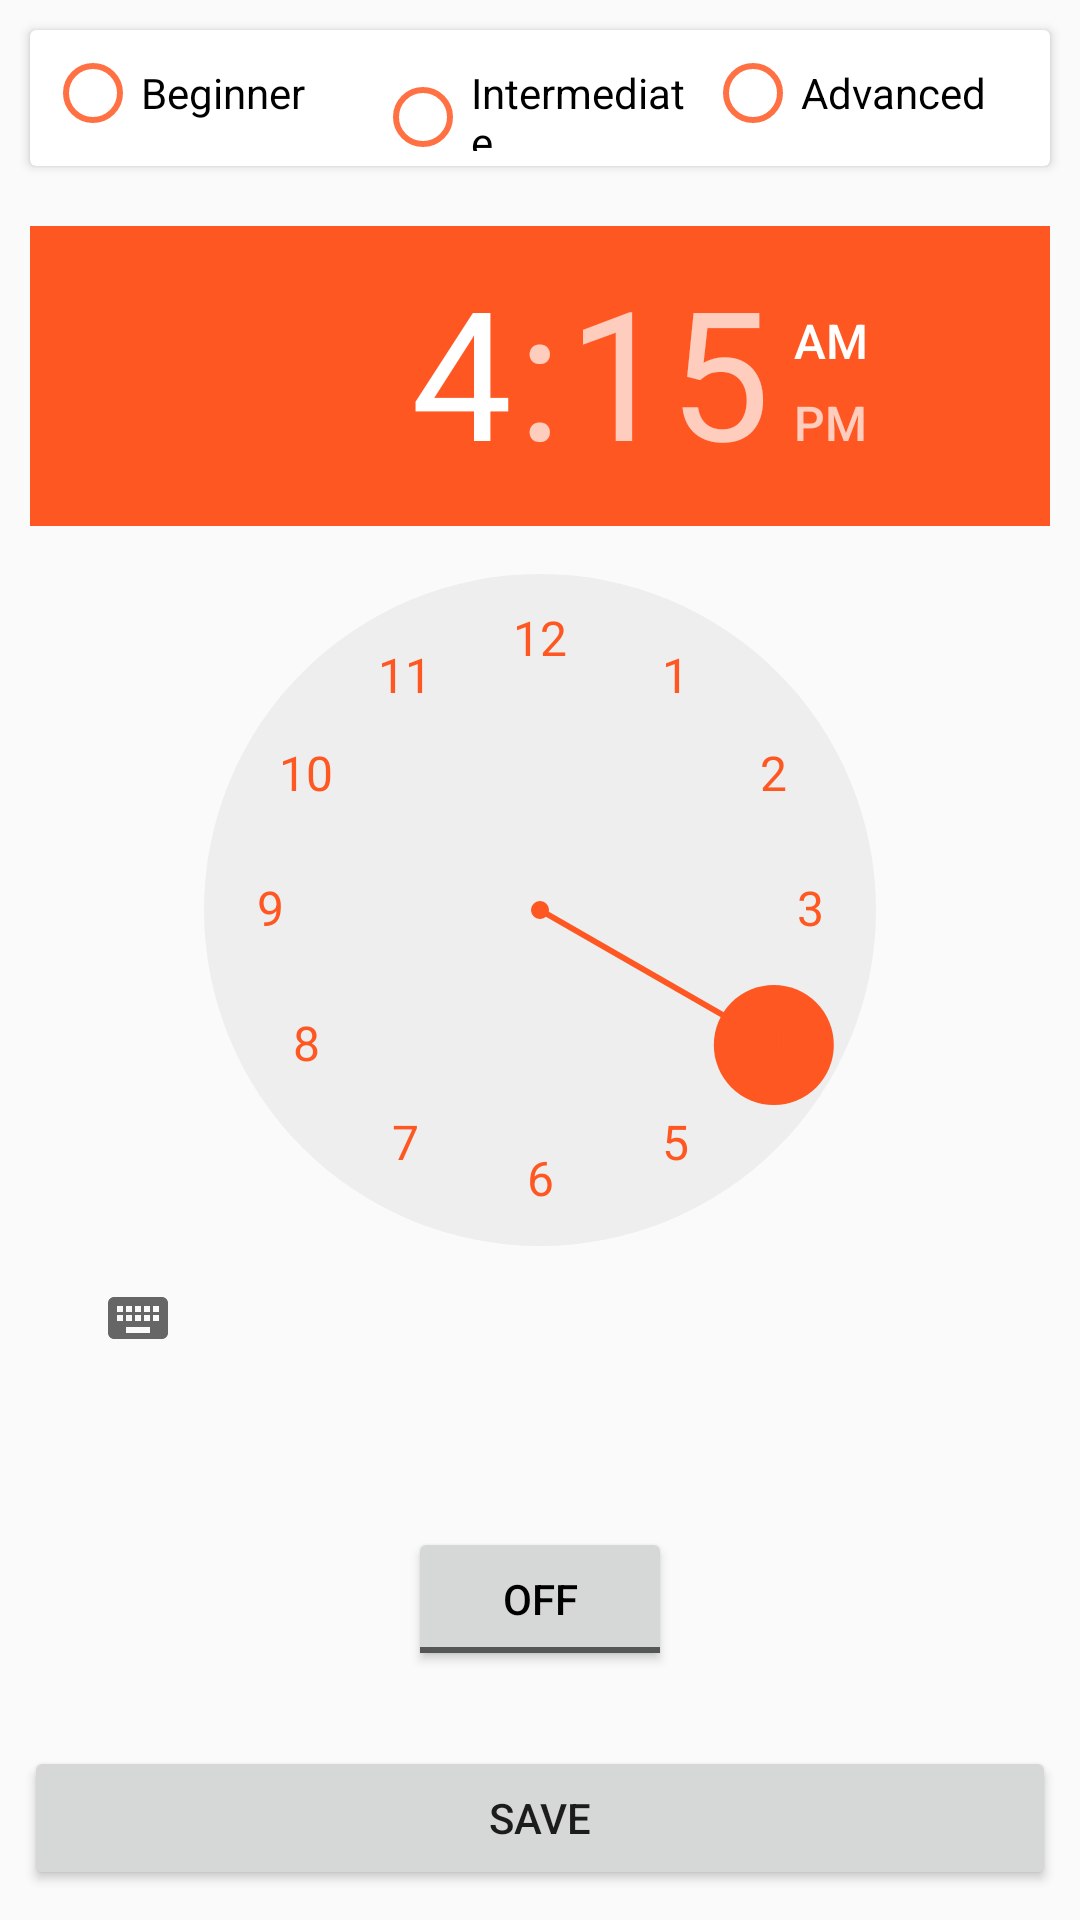

Reconstruct the res/layout file that produces this screen, plus the resources it refers to.
<!-- AndroidManifest.xml: application theme AppTheme -->
<!-- res/layout/activity_setting_page.xml -->
<?xml version="1.0" encoding="utf-8"?>
<RelativeLayout xmlns:android="http://schemas.android.com/apk/res/android"
    xmlns:app="http://schemas.android.com/apk/res-auto"
    xmlns:tools="http://schemas.android.com/tools"
    android:layout_width="match_parent"
    android:layout_height="match_parent"
    tools:context="com.example.chetan.yoga.activity.SettingPage">
   <android.support.v7.widget.CardView
       android:id="@+id/cardview"
       android:layout_margin="@dimen/rv_margin"
       android:layout_width="match_parent"
       android:layout_height="wrap_content">
       <RadioGroup
           android:id="@+id/radiogrp"
           android:orientation="horizontal"
           android:onClick="onCheck"
           android:layout_margin="@dimen/five"
           android:layout_width="match_parent"
           android:layout_height="match_parent">
           <RadioButton
               android:id="@+id/easyRadioButton"
               android:layout_width="0dp"
               android:layout_height="wrap_content"
               android:layout_weight="1"
               android:text="Beginner"
               android:theme="@style/radioButtonTheme"/>
           <RadioButton
               android:id="@+id/mediumRadioButton"
               android:layout_width="0dp"
               android:layout_height="wrap_content"
               android:layout_weight="1"
               android:text="Intermediate"
               android:theme="@style/radioButtonTheme"/>
           <RadioButton
               android:id="@+id/hardRadioButton"
               android:layout_width="0dp"
               android:layout_height="wrap_content"
               android:layout_weight="1"
               android:text="Advanced"
               android:theme="@style/radioButtonTheme"/>
       </RadioGroup>
   </android.support.v7.widget.CardView>
    <ToggleButton
        android:id="@+id/switchAlarm"
        android:layout_width="wrap_content"
        android:layout_height="wrap_content"
        android:onClick="setAlarm"
        android:textOff="OFF"
        android:textOn="ON"
        android:textColor="@android:color/black"
        android:layout_above="@+id/saveButton"
        android:shadowColor="@color/colorPrimaryDark"
        android:layout_centerHorizontal="true"
        android:layout_marginBottom="25dp" />
    <TimePicker
        android:id="@+id/timePicker"
        android:layout_width="wrap_content"
        android:layout_height="wrap_content"
        android:layout_below="@id/cardview"
        android:foregroundGravity="center"
        android:layout_centerInParent="true"
        android:headerBackground="@color/colorPrimaryDark"
        android:numbersSelectorColor="@color/colorPrimaryDark"
        android:numbersTextColor="@color/colorPrimaryDark"
        android:amPmBackgroundColor="@color/colorPrimaryDark"
        android:headerAmPmTextAppearance="@color/colorPrimaryDark"
        android:layout_margin="@dimen/rv_margin"
        />
    <Button
        android:id="@+id/saveButton"
        android:layout_width="match_parent"
        android:layout_height="wrap_content"
        android:layout_alignParentBottom="true"
        android:layout_marginLeft="8dp"
        android:layout_marginRight="8dp"
        android:layout_marginBottom="@dimen/rv_margin"
        android:text="Save"/>
</RelativeLayout>
<!-- resources referenced by this layout -->
<resources>
  <color name="colorPrimaryDark">#FF5722</color>
  <dimen name="five">5dp</dimen>
  <dimen name="rv_margin">10dp</dimen>
  <style name="radioButtonTheme" parent="Theme.AppCompat.Light">
          <item name="colorControlNormal">@color/colorPrimary</item>
          <item name="colorControlActivated">@color/colorPrimaryDark</item>
      </style>
  <style name="AppTheme" parent="Theme.AppCompat.Light.NoActionBar">
          
          <item name="colorPrimary">@color/colorPrimary</item>
          <item name="colorPrimaryDark">@color/colorPrimaryDark</item>
          <item name="colorAccent">@color/colorAccent</item>
      </style>
  <color name="colorPrimary">#FF7043</color>
  <color name="colorAccent">#FBE9E7</color>
</resources>
